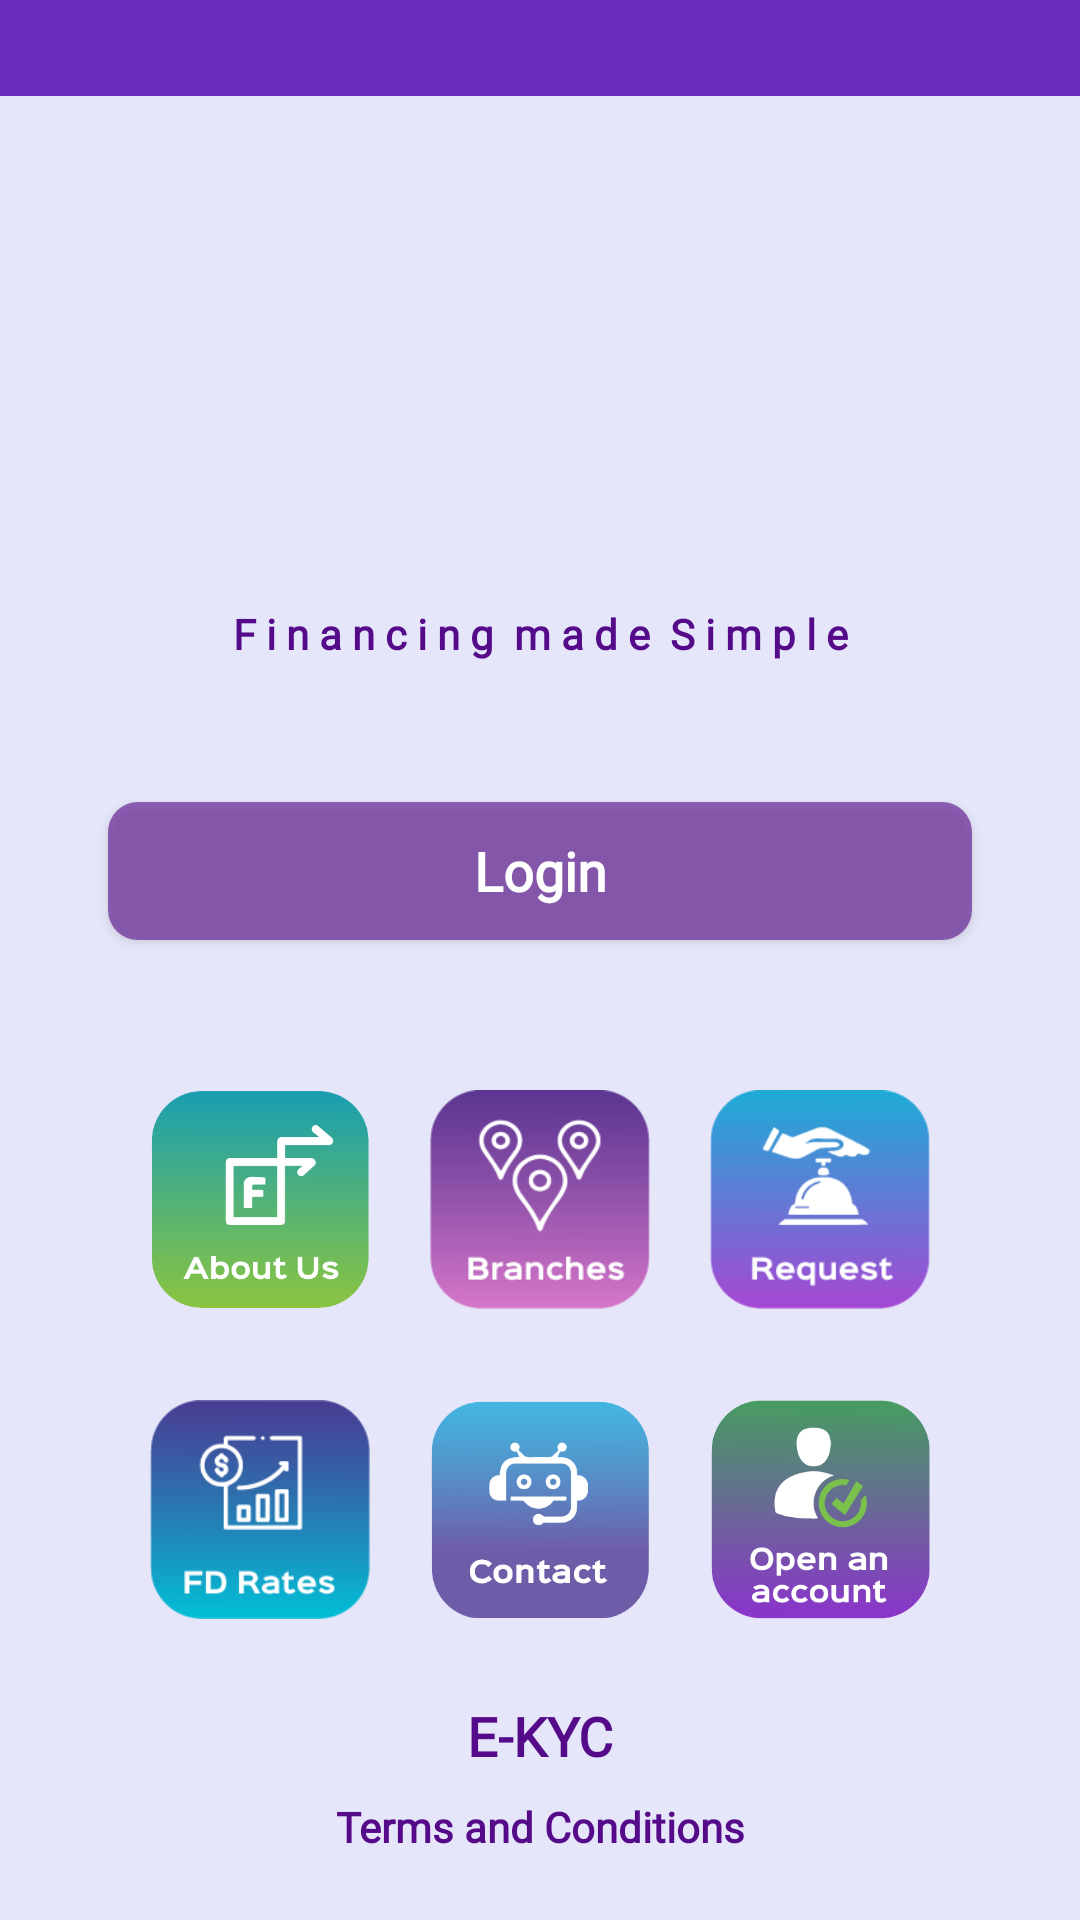

Reconstruct the res/layout file that produces this screen, plus the resources it refers to.
<!-- AndroidManifest.xml: application theme Theme.FintrexFinance -->
<!-- res/layout/activity_dashboard_screen.xml -->
<?xml version="1.0" encoding="utf-8"?>
<androidx.constraintlayout.widget.ConstraintLayout xmlns:android="http://schemas.android.com/apk/res/android"
    xmlns:app="http://schemas.android.com/apk/res-auto"
    xmlns:tools="http://schemas.android.com/tools"
    android:layout_width="match_parent"
    android:layout_height="match_parent"
    tools:context=".Common.DashboardScreen"
    android:background="@color/light_purple">

    <androidx.constraintlayout.widget.ConstraintLayout
        android:layout_width="match_parent"
        android:layout_height="0dp"
        app:layout_constraintHeight_percent="0.05"
        app:layout_constraintVertical_bias="0"
        app:layout_constraintBottom_toBottomOf="parent"
        app:layout_constraintEnd_toEndOf="parent"
        app:layout_constraintStart_toStartOf="parent"
        app:layout_constraintTop_toTopOf="parent"
        android:background="@color/purpletop"/>

    <ImageView
        android:id="@+id/dashlogo"
        android:layout_width="0dp"
        android:layout_height="0dp"
        android:src="@drawable/myfintrexlogo"
        app:layout_constraintBottom_toBottomOf="parent"
        app:layout_constraintEnd_toEndOf="parent"
        app:layout_constraintHeight_percent="0.2"
        app:layout_constraintHorizontal_bias="0.5"
        app:layout_constraintStart_toStartOf="parent"
        app:layout_constraintTop_toTopOf="parent"
        app:layout_constraintVertical_bias="0.1"
        app:layout_constraintWidth_percent="0.7" />

    <TextView
        android:id="@+id/dashmsg"
        android:layout_width="wrap_content"
        android:layout_height="0dp"
        android:fontFamily="@font/btn_letter"
        android:gravity="center_horizontal"
        android:text="F i n a n c i n g  m a d e  S i m p l e"
        android:textAlignment="center"
        android:textAppearance="@style/Base.TextAppearance.AppCompat.Small"
        android:textColor="@color/purple"
        android:textStyle="bold"
        app:layout_constraintBottom_toBottomOf="parent"
        app:layout_constraintEnd_toEndOf="parent"
        app:layout_constraintHeight_percent="0.1"
        app:layout_constraintHorizontal_bias="0.5"
        app:layout_constraintStart_toStartOf="parent"
        app:layout_constraintTop_toTopOf="parent"
        app:layout_constraintVertical_bias="0.35"
        app:layout_constraintWidth_percent="0.7" />

    <androidx.appcompat.widget.AppCompatButton
        android:id="@+id/loginbutton"
        android:layout_width="0dp"
        android:layout_height="0dp"
        android:background="@drawable/edit_bg"
        android:fontFamily="@font/btn_letter"
        android:text="Login"
        android:textAppearance="@style/Base.TextAppearance.AppCompat.Medium"
        android:textColor="@color/white"
        android:textStyle="bold"
        android:visibility="visible"
        app:layout_constraintBottom_toBottomOf="parent"
        app:layout_constraintEnd_toEndOf="parent"
        app:layout_constraintHeight_percent=".072"
        app:layout_constraintStart_toStartOf="parent"
        app:layout_constraintTop_toTopOf="parent"
        app:layout_constraintVertical_bias="0.45"
        app:layout_constraintHorizontal_bias="0.5"
        app:layout_constraintWidth_percent=".8" />

    <LinearLayout
        android:id="@+id/linear1dash"
        android:layout_width="match_parent"
        android:layout_height="124dp"
        android:layout_marginLeft="30dp"
        android:layout_marginRight="30dp"
        android:orientation="horizontal"
        android:padding="10dp"
        android:weightSum="3"
        app:layout_constraintBottom_toBottomOf="parent"
        app:layout_constraintEnd_toEndOf="parent"
        app:layout_constraintHeight_percent="0.15"
        app:layout_constraintStart_toStartOf="parent"
        app:layout_constraintTop_toTopOf="parent"
        app:layout_constraintVertical_bias="0.65"
        app:layout_constraintWidth_percent="0.8">

        <ImageView
            android:id="@+id/aboutlink"
            android:layout_width="match_parent"
            android:layout_height="match_parent"
            android:layout_marginLeft="10dp"
            android:layout_marginRight="10dp"
            android:layout_weight="1"
            android:paddingTop="5dp"
            android:src="@drawable/dash_about" />

        <ImageView
            android:id="@+id/branchlink"
            android:layout_width="match_parent"
            android:layout_height="match_parent"
            android:layout_marginLeft="10dp"
            android:layout_marginRight="10dp"
            android:layout_weight="1"
            android:orientation="vertical"
            android:paddingTop="5dp"
            android:src="@drawable/dash_branch" />

        <ImageView
            android:id="@+id/requestlink"
            android:layout_width="match_parent"
            android:layout_height="match_parent"
            android:layout_marginLeft="10dp"
            android:layout_marginRight="10dp"
            android:layout_weight="1"
            android:paddingTop="5dp"
            android:src="@drawable/dash_request" />


    </LinearLayout>

    <LinearLayout
        android:id="@+id/linear2dash"
        android:layout_width="match_parent"
        android:layout_height="124dp"
        android:layout_marginLeft="30dp"
        android:layout_marginRight="30dp"
        android:orientation="horizontal"
        android:padding="10dp"
        android:weightSum="3"
        app:layout_constraintBottom_toBottomOf="parent"
        app:layout_constraintEnd_toEndOf="parent"
        app:layout_constraintHeight_percent="0.15"
        app:layout_constraintStart_toStartOf="parent"
        app:layout_constraintTop_toTopOf="parent"
        app:layout_constraintWidth_percent="0.8"
        app:layout_constraintVertical_bias="0.85">

        <ImageView
            android:id="@+id/rateslink"
            android:layout_width="match_parent"
            android:layout_height="match_parent"
            android:layout_marginLeft="10dp"
            android:layout_marginRight="10dp"
            android:layout_weight="1"
            android:paddingTop="5dp"
            android:src="@drawable/dash_fd"
            android:weightSum="2" />

        <ImageView
            android:id="@+id/contactlink"
            android:layout_width="match_parent"
            android:layout_height="match_parent"
            android:layout_marginLeft="10dp"
            android:layout_marginRight="10dp"
            android:layout_weight="1"
            android:paddingTop="5dp"
            android:src="@drawable/dash_contact" />

        <ImageView
            android:id="@+id/promotionlink"
            android:layout_width="match_parent"
            android:layout_height="match_parent"
            android:layout_marginLeft="10dp"
            android:layout_marginRight="10dp"
            android:layout_weight="1"
            android:paddingTop="5dp"
            android:src="@drawable/dash_newaccount" />

    </LinearLayout>

    <TextView
        android:id="@+id/kyc"
        android:layout_width="match_parent"
        android:layout_height="wrap_content"
        android:autoLink="all"
        android:gravity="center"
        android:linksClickable="false"
        android:selectAllOnFocus="false"
        android:text="E-KYC"
        android:fontFamily="@font/regular"
        android:textAppearance="@style/TextAppearance.AppCompat.Medium"
        android:textColor="@color/purple"
        android:textStyle="bold"
        app:layout_constraintBottom_toBottomOf="parent"
        app:layout_constraintEnd_toEndOf="parent"
        app:layout_constraintStart_toStartOf="parent"
        app:layout_constraintTop_toTopOf="parent"
        app:layout_constraintVertical_bias="0.92"/>

    <TextView
        android:id="@+id/terms"
        android:layout_width="match_parent"
        android:layout_height="wrap_content"
        android:autoLink="all"
        android:gravity="center"
        android:linksClickable="false"
        android:selectAllOnFocus="false"
        android:text="Terms and Conditions"
        android:fontFamily="@font/regular"
        android:textAppearance="@style/TextAppearance.AppCompat.Small"
        android:textColor="@color/purple"
        android:textStyle="bold"
        app:layout_constraintBottom_toBottomOf="parent"
        app:layout_constraintEnd_toEndOf="parent"
        app:layout_constraintStart_toStartOf="parent"
        app:layout_constraintTop_toTopOf="parent"
        app:layout_constraintVertical_bias="0.965"/>

</androidx.constraintlayout.widget.ConstraintLayout>
<!-- resources referenced by this layout -->
<resources>
  <color name="light_purple">#e6e6fa</color>
  <color name="purple">#550a8a</color>
  <color name="purpletop">#6a2cba</color>
  <color name="white">#ffffff</color>
  <!-- drawable dash_about: png bitmap (drawable, 13962 bytes) -->
  <!-- drawable dash_branch: png bitmap (drawable, 10035 bytes) -->
  <!-- drawable dash_contact: png bitmap (drawable, 33510 bytes) -->
  <!-- drawable dash_fd: png bitmap (drawable, 7758 bytes) -->
  <!-- drawable dash_newaccount: png bitmap (drawable, 19610 bytes) -->
  <!-- drawable dash_request: png bitmap (drawable, 6746 bytes) -->
  <!-- drawable edit_bg (drawable) -->
  <?xml version="1.0" encoding="utf-8"?>
  <shape xmlns:android="http://schemas.android.com/apk/res/android">
  
      <corners android:radius="10dp"/>
      <solid android:color="@color/purpletrans"/>
  
  
  
  </shape>
  <style name="Theme.FintrexFinance" parent="Theme.MaterialComponents.Light.NoActionBar">
          
          <item name="colorPrimary">@color/purple</item>
          <item name="colorPrimaryVariant">@color/purple1</item>
          <item name="colorOnPrimary">@color/white</item>
          
          <item name="colorSecondary">@color/orange</item>
          <item name="colorSecondaryVariant">@color/grey1</item>
          <item name="colorOnSecondary">@color/black</item>
          <item name="android:windowAnimationStyle">@style/animation</item>
          
          <item name="android:statusBarColor" tools:targetApi="l">@color/purpletop</item>
          
          <item name="android:textViewStyle">@style/RobotoTextViewStyle</item>
          <item name="android:buttonStyle">@style/RobotoButtonStyle</item>
  
      </style>
  <color name="purpletrans">#99550a8a</color>
  <color name="purple1">#6c4892</color>
  <color name="orange">#f1592c</color>
  <color name="grey1">#958074</color>
  <color name="black">#000000</color>
  <style name="animation">
          <item name="android:windowEnterAnimation">@android:anim/fade_in</item>
          <item name="android:windowExitAnimation">@android:anim/fade_out</item>
      </style>
  <style name="RobotoTextViewStyle" parent="android:Widget.TextView">
          <item name="android:fontFamily">@font/arial</item>
      </style>
  <style name="RobotoButtonStyle" parent="Widget.AppCompat.Button">
          <item name="android:fontFamily">@font/arial</item>
      </style>
</resources>
